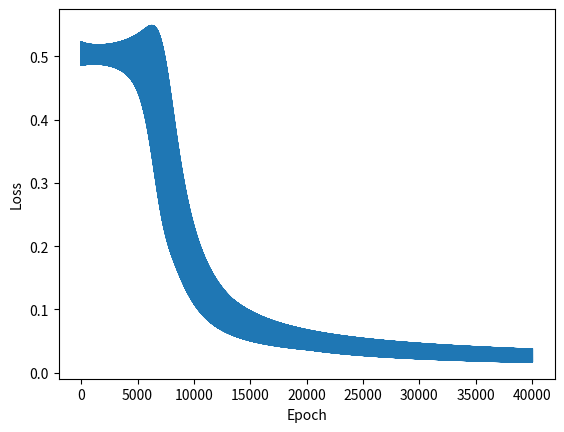

Write the Python code that produced this figure.
import numpy as np
from matplotlib import pyplot as plt

# XOR
x=np.array(([1,0,0],[1,0,1],[1,1,0],[1,1,1]), dtype=float) ##prepend inputs with bias
y=np.array(([0],[1],[1],[0]), dtype=float)

loss_values = []

class NN:
    def __init__(self):
        self.weights1 = 2*np.random.random((3,3)) - 1
        self.weights2 = 2*np.random.random((3,1)) - 1
        
    def forward_prop(self, training_data):
        self.layer1 = logistic_function(np.dot(training_data, self.weights1))
        self.output = logistic_function(np.dot(self.layer1, self.weights2))

    def back_prop(self, training_data, test_data):
        error = loss_function(test_data[0], self.output[0])
        self.delta = [np.multiply(error,logistic_deriv(self.output[0]))]
        self.delta = np.asarray(self.delta)
        self.delta = self.delta[np.newaxis,:]
        self.delta2 = self.delta.dot(self.weights2.T) * logistic_deriv(self.layer1)
        # self.delta1 = self.delta2.dot(self.weights1.T) *  logistic_deriv(training_data) # left this here as a reminder to NOT do this
        self.weights2 = self.weights2 + np.multiply(0.2, self.layer1.T[:,np.newaxis].dot(self.delta))
        self.weights1 = self.weights1 + np.multiply(0.2, training_data.T[:,np.newaxis].dot(self.delta2))

# Activation function
def logistic_function(z):
    return 1.0 / (1.0 + np.exp(-z))

# Derivative function
def logistic_deriv(z):
    return np.multiply(z,(1.0 - z))

# Squared loss function
def squared_loss_function(target_y, output_y):
    loss = target_y - output_y
    return 0.5 * (loss**2)

def loss_function(target_y, output_y):
    loss = target_y - output_y
    loss_values.append(loss)
    return loss

network = NN()
for i in range(10000):
    for j in range(0,len(x)):
        network.forward_prop(x[j])
        network.back_prop(x[j],y[j])

abs_loss = [ abs(x) for x in loss_values ]
# print(abs_loss)
epochs_trained = range(1, len(loss_values) + 1)
plt.plot(abs_loss)
plt.xlabel('Epoch')
plt.ylabel('Loss')
network.forward_prop(x[0])
print(network.output)
network.forward_prop(x[1])
print(network.output)
network.forward_prop(x[2])
print(network.output)
network.forward_prop(x[3])
print(network.output)
plt.show()
